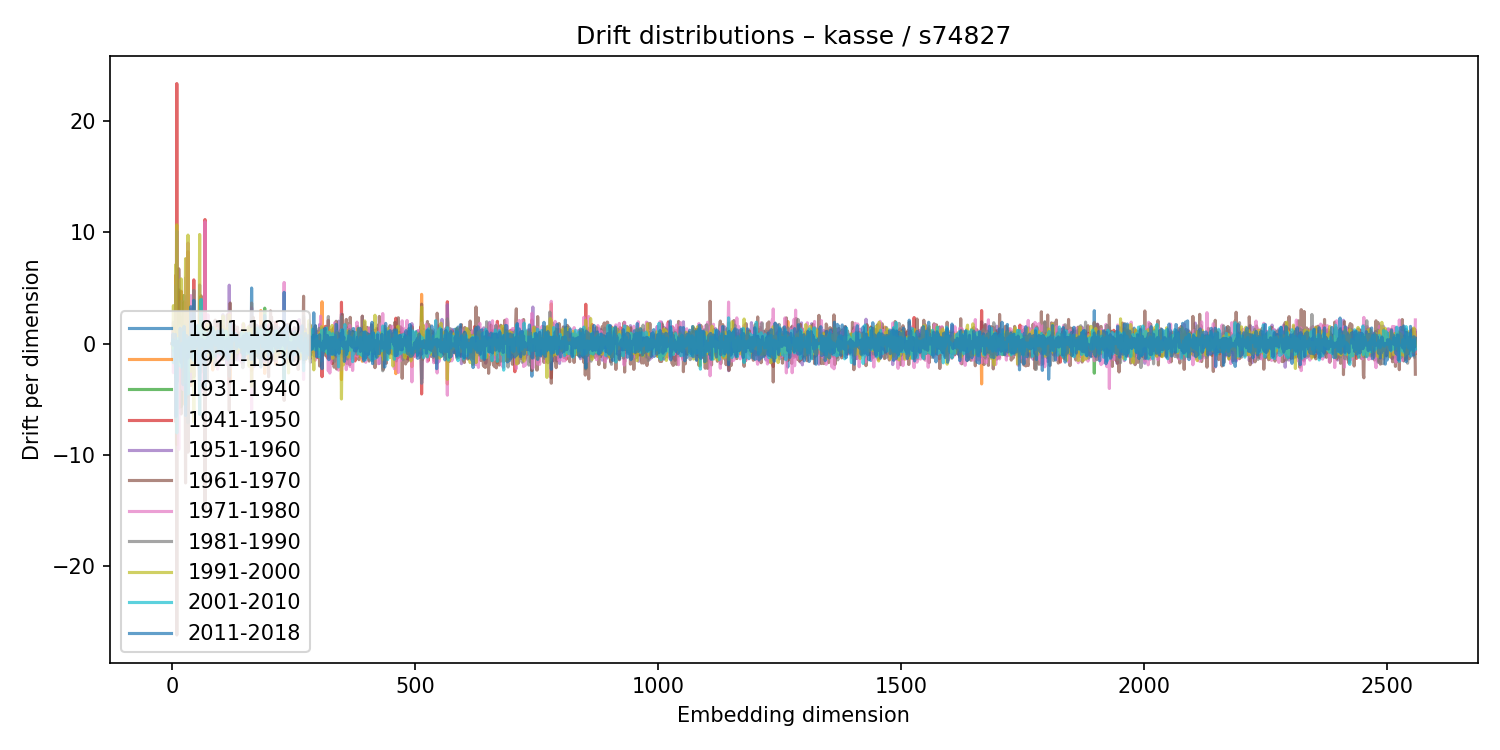

Data behind this chart, as committed beside it:
1911-1920, 1921-1930, 1931-1940, 1941-1950, 1951-1960, 1961-1970, 1971-1980, 1981-1990, 1991-2000, 2001-2010, 2011-2018
-0.008593, -0.0008071, 0.004092, -0.005874, 0.006093, 0.0008713, -0.01439, -0.008049, 0.02484, -0.005137, -0.03078
-0.2695, -0.2239, 0.2418, 0.1671, -0.04833, -1.336, 1.11, 0.1018, -0.4385, 0.3259, 0.8623
0.08502, -1.038, 0.5806, 0.165, 1.89, -0.2076, -2.617, -0.6716, 3.398, -1.725, -0.1481
0.45, -0.7724, -0.06803, 0.5602, -0.5482, 1.574, -1.172, 0.06872, -0.1908, -0.1719, 0.704
0.03692, -0.07913, 0.006446, 0.08554, -0.04518, 0.01215, 0.05584, 0.04098, -0.1078, 0.001975, 0.1812
0.2559, -0.003193, 0.2726, -0.4991, 0.2238, -0.1955, 0.2643, -0.3218, 0.03904, 0.2179, 0.1832
0.3282, 0.09498, 0.05471, -0.6904, -0.4473, 0.5623, 0.4571, -0.5363, 0.06164, -0.7829, 0.8201
-3.041, -2.817, -1.121, 6.129, 5.232, -7.044, -1.682, -1.694, 7.081, -3.002, -6.562
-0.05424, 0.4697, 0.0662, -0.5064, -0.1724, 0.07583, 0.2708, -0.1783, 0.05928, -0.1359, 0.06445
-2.476, -9.082, -2.371, 23.33, 10.09, -26.16, -2.219, -0.4495, 10.65, -8.024, -3.476
-0.9581, -0.01385, 0.2969, 0.7019, -0.5862, 0.6225, 0.4502, -1.617, 0.5348, -0.3835, 0.1884
0.1009, -0.5441, 0.4243, 0.5515, -0.4457, -1.331, 1.204, 1.251, -1.945, 0.4499, 0.1803
-0.08348, 0.1994, -0.04117, -0.0342, -0.1508, 0.03267, 0.1159, -0.0579, 0.04808, -0.0945, 0.08614
-2.573, -5.774, 4.818, 4.09, -1.544, 6.709, -9.512, 1.722, 2.77, -0.2873, -0.5852
-0.8409, 4.594, -0.3905, -5.743, -0.4494, 4.092, -0.9999, -0.4969, 0.6953, -1.42, -1.182
0.7193, 0.7043, -0.3783, -1.747, 0.5952, -0.8964, 1.567, -0.9177, 1.139, -0.8081, -0.6998
0.6991, 0.07009, -0.3328, 0.3282, -0.8035, 0.6771, 0.05423, -0.3838, -0.0438, -0.6614, 1.363
-0.8389, 1.032, -0.403, 0.2521, 0.6256, -1.957, 1.409, -0.5286, 0.7362, -1.077, -0.02485
-1.641, 1.222, -5.68, 4.689, 3.776, -6.323, 0.3002, -2.094, 5.797, -2.11, -1.705
-0.03585, 0.2614, 0.04887, -0.2601, 0.09815, -0.1003, 0.07103, -0.03181, 0.006287, 0.01316, -0.1076
0.2187, -0.4552, -0.03182, 0.2347, 0.267, 0.1274, -0.1579, -0.1548, -0.06284, -0.01804, 0.1482
-0.2662, 0.4654, 0.3617, -0.3079, -0.4377, 0.7268, -0.3454, -0.1261, 0.4903, -0.3746, -0.4513
-2.681, 1.107, 0.7304, 0.3985, 0.9308, 2.433, -4.132, -1.726, 4.294, -1.188, -3.691
0.6574, -0.02627, -0.2268, -0.2319, -0.6578, 0.5399, 0.8785, 0.1082, -1.137, -0.8165, 0.03386
4.305, -5.43, 0.1389, 1.421, -0.7907, 3.731, -3.446, 1.647, -3.564, 1.022, 1.529
0.3766, 0.1629, -0.07424, -0.6824, 1.358, -2.372, 0.5937, 0.4211, 0.215, -0.4534, -0.1657
-0.0846, 0.5741, 0.0005267, -0.4973, -0.3427, 0.3972, -0.09382, -0.02552, 0.1677, 0.02472, -0.4419
-3.007, 3.724, -0.2599, 0.06254, 4.14, -12.51, 5.873, -2.219, 7.61, -5.468, -6.458
-0.4478, 0.2576, 0.2104, -0.07944, 0.07295, -0.9591, 1.462, -1.235, 0.9316, -0.5186, -0.09203
-1.601, 3.244, 2.334, -4.843, -1.754, -5.4, 7.619, 0.0581, 0.4375, -0.3529, 0.7184
0.8098, 0.111, -0.8684, -0.5252, 0.7286, -0.6587, 1.073, 0.1553, -0.8542, 0.3324, -1.074
0.03309, -0.2531, 0.2756, -0.2295, 0.2125, -0.5847, 0.6021, -0.09916, 0.08971, 0.054, -0.4772
-4.73, -0.1401, -0.04687, 8.234, -1.678, -9.749, 9.01, -7.127, 9.729, -4.531, -1.301
-0.2061, 1.104, -0.281, -0.4549, -0.6514, 0.1226, 1.471, -1.204, 0.5325, 0.3529, -1.073
0.1165, -0.2076, -0.03958, 0.1548, 0.1518, -0.07666, -0.1182, -0.1401, 0.09372, 0.1169, -0.1198
-0.6072, -0.04303, -0.1003, 0.6382, -0.2483, 0.1976, -0.009188, -0.09991, -0.04948, 0.5093, 0.5786
0.03728, 0.8935, 0.1288, -0.9005, -1.257, 1.271, -0.05347, 0.2502, -0.573, 0.2945, 0.319
-0.2463, 0.1361, -0.08743, 0.1631, -0.03757, 0.01268, -0.05496, -0.07713, 0.03747, -0.2804, 0.2205
2.849, -3.763, 0.4654, 1.541, -3.366, 0.04775, 4.296, -1.301, -2.496, 0.6138, 3.304
-0.2465, -0.3204, -0.6114, 0.9395, -1.778, 3.092, -0.9914, -0.8452, 0.8934, 0.01047, -1.297
-0.14, -0.1362, 0.275, -0.3434, 0.05468, 1.749, -1.533, 0.2826, 0.3409, -0.3748, -0.01287
-0.3532, -0.3221, 0.856, -0.09396, -0.3911, 1.278, -1.913, 0.6975, 0.6233, -0.5055, 0.106
-0.3714, -0.09218, 0.1256, 0.05056, 0.7172, -0.4168, -0.03077, -0.6029, 0.7118, -0.4496, -0.51
0.1332, -0.0001658, 0.005313, -0.1799, 0.1175, -0.111, 0.2635, -0.3318, -0.008214, 0.6223, -0.3756
0.4645, -0.2096, -2.99, 5.71, 1.298, 2.464, -2.914, 4.77, -7.031, -1.527, 3.876
-1.12, 0.04635, 0.8818, -1.115, 0.07347, 0.4487, 0.6149, -1.061, 0.6941, -0.8031, 1.003
-0.07697, 0.2579, -0.1089, -0.3758, 0.1047, -0.03431, -0.02617, -0.04905, -0.1183, 0.1727, 0.107
-0.01646, 0.1553, -0.4869, 0.6631, 0.2111, -0.4843, 0.4661, -0.9282, 0.00845, 0.1625, -0.371
-0.4182, 0.4196, 0.162, -0.7263, 0.8637, -0.7179, 0.1017, 0.3076, 0.07236, -0.2902, -0.1247
0.4424, -0.4644, -0.291, 0.1728, -0.09683, 0.5842, -0.1732, -0.2462, -0.1641, 0.09244, 0.2276
0.1387, -0.3573, -0.1037, 0.3303, -0.03203, 0.306, -0.2857, 0.1853, -0.3082, -0.02598, 0.04137
-0.2696, -0.1084, -0.06521, 0.4466, -0.048, 0.3004, -0.1309, -0.1452, -0.321, 0.4693, -0.2521
0.3291, -1.551, 0.5532, 1.563, -0.1634, -0.9783, 1.457, -0.5459, -0.6296, 1.622, -1.725
-0.03032, -0.3056, 0.09978, 0.2269, 0.5091, -1.016, 0.7509, -0.4597, 0.04472, 0.09193, -0.1544
0.8539, -0.1841, -0.02773, 0.8446, -1.788, -0.6476, 1.45, 0.2608, -0.8834, 0.8266, 0.954
-0.7978, -0.725, 0.6582, -0.7411, 0.9396, -2.242, 1.717, 0.2508, 0.5687, 0.1327, -0.09898
-2.671, -0.1619, -0.3946, 2.61, 5.252, -6.305, -3.063, -2.474, 9.784, -6.37, -3.267
0.1226, -0.3489, 0.08622, 0.4121, -0.3874, 0.2645, 0.0297, -0.09639, 0.03347, -0.06959, 0.1879
1.939, -1.417, -0.7278, 0.7001, 0.8333, 0.4205, -1.05, 0.08983, 0.006648, 0.4863, -0.09421
2.611, -0.4631, -2.579, 1.358, -0.08982, 4.274, -4.307, 0.187, -1.18, 3.957, -1.809
... 2,500 more rows
